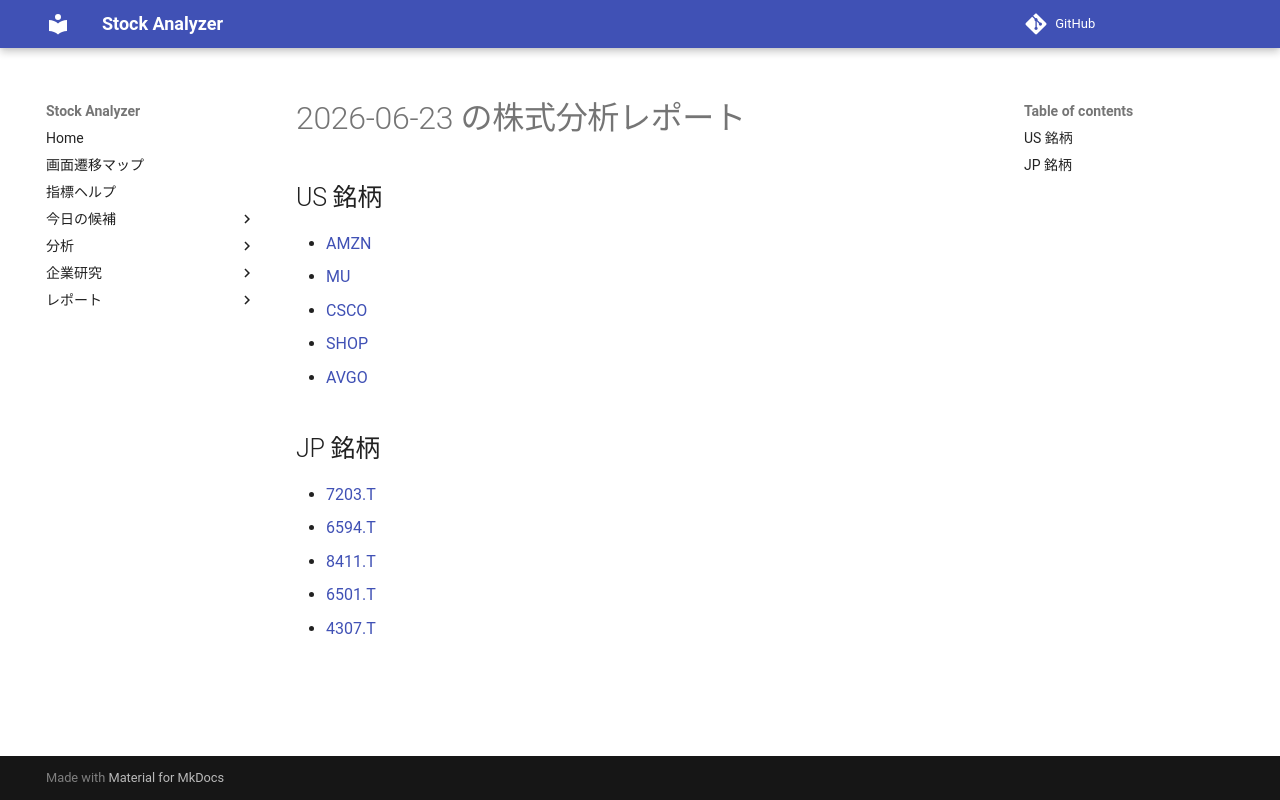

repository: Yumi-note/Making-APP · page: reports/2026-06-23/172939/index.html · generator: mkdocs

# 2026-06-23 の株式分析レポート

## US 銘柄

- [AMZN](AMZN.md)
- [MU](MU.md)
- [CSCO](CSCO.md)
- [SHOP](SHOP.md)
- [AVGO](AVGO.md)

## JP 銘柄

- [7203.T](7203_T.md)
- [6594.T](6594_T.md)
- [8411.T](8411_T.md)
- [6501.T](6501_T.md)
- [4307.T](4307_T.md)
